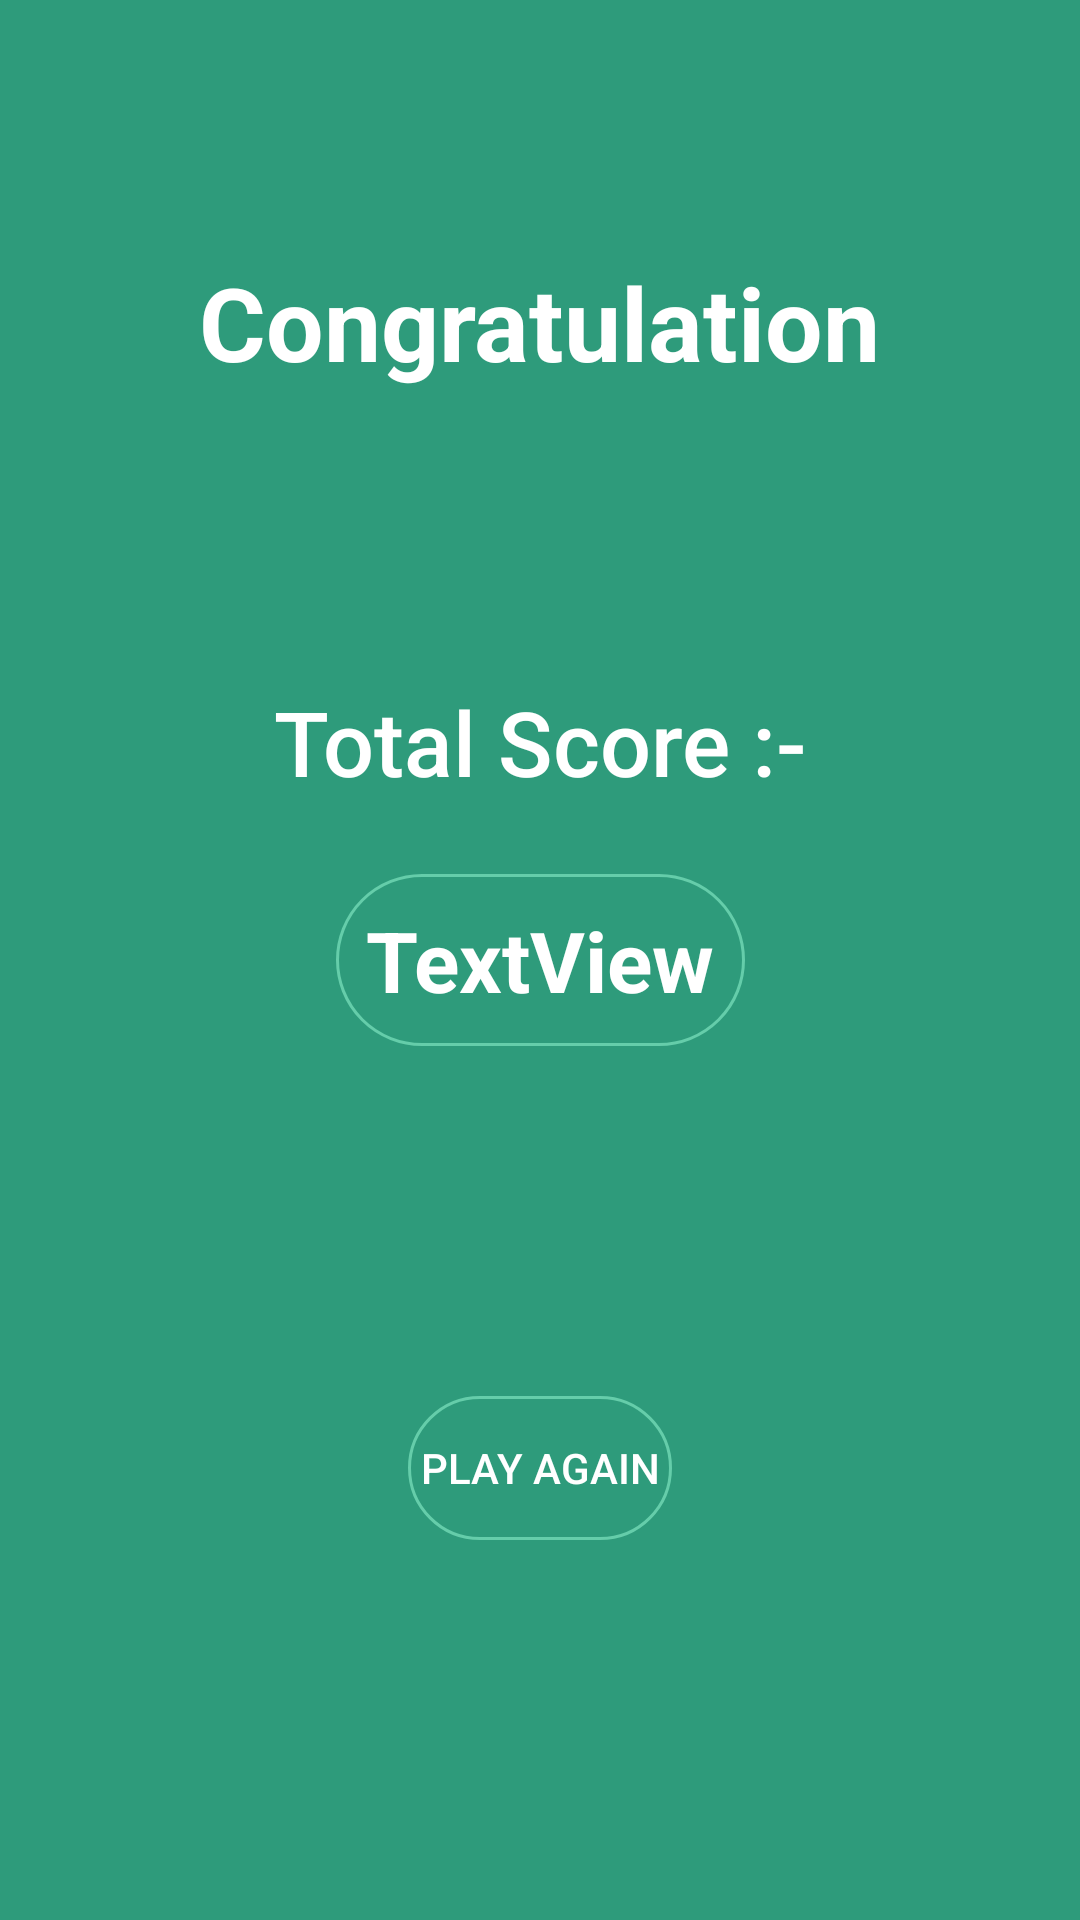

Reconstruct the res/layout file that produces this screen, plus the resources it refers to.
<!-- AndroidManifest.xml: application theme Theme.WordEgo -->
<!-- res/layout/fragment_winner.xml -->
<?xml version="1.0" encoding="utf-8"?>
<androidx.constraintlayout.widget.ConstraintLayout xmlns:android="http://schemas.android.com/apk/res/android"
    xmlns:app="http://schemas.android.com/apk/res-auto"
    xmlns:tools="http://schemas.android.com/tools"
    android:layout_width="match_parent"
    android:layout_height="match_parent"
    android:background="@color/logo_dark_blue"
    android:padding="10dp"
    tools:context=".fragments.WinnerFragment">


    <ImageView
        android:id="@+id/imageView4"
        android:layout_width="200dp"
        android:layout_height="100dp"
        android:layout_marginTop="16dp"
        android:src="@drawable/trophy"
        app:layout_constraintEnd_toEndOf="@+id/textView8"
        app:layout_constraintStart_toStartOf="@+id/textView8"
        app:layout_constraintTop_toBottomOf="@+id/textView8" />

    <TextView
        android:id="@+id/winner_final_score"
        android:layout_width="wrap_content"
        android:layout_height="wrap_content"
        android:background="@drawable/rounded_button"
        android:padding="10dp"
        android:text="TextView"
        android:textColor="@color/white"
        android:textSize="28sp"
        android:textStyle="bold"
        app:layout_constraintBottom_toBottomOf="parent"
        app:layout_constraintEnd_toEndOf="parent"
        app:layout_constraintStart_toStartOf="parent"
        app:layout_constraintTop_toTopOf="parent" />

    <Button
        android:id="@+id/play_again"
        android:layout_width="wrap_content"
        android:layout_height="wrap_content"
        android:background="@drawable/rounded_button"
        android:text="@string/play_again"
        android:textColor="@color/white"
        app:layout_constraintBottom_toBottomOf="parent"
        app:layout_constraintEnd_toEndOf="parent"
        app:layout_constraintStart_toStartOf="parent"
        app:layout_constraintTop_toBottomOf="@+id/winner_final_score" />

    <TextView
        android:id="@+id/textView8"
        android:layout_width="wrap_content"
        android:layout_height="wrap_content"
        android:text="Congratulation"
        android:textColor="@color/white"
        android:textSize="34sp"
        android:textStyle="bold"
        app:layout_constraintBottom_toBottomOf="parent"
        app:layout_constraintEnd_toEndOf="parent"
        app:layout_constraintStart_toStartOf="parent"
        app:layout_constraintTop_toTopOf="parent"
        app:layout_constraintVertical_bias="0.13" />


    <TextView
        android:id="@+id/total_score"
        android:layout_width="wrap_content"
        android:layout_height="wrap_content"
        android:layout_marginBottom="24dp"
        android:fontFamily="sans-serif-medium"
        android:text="@string/total_score"
        android:textColor="@color/white"
        android:textSize="30sp"
        app:layout_constraintBottom_toTopOf="@+id/winner_final_score"
        app:layout_constraintEnd_toEndOf="@+id/winner_final_score"
        app:layout_constraintStart_toStartOf="@+id/winner_final_score" />


</androidx.constraintlayout.widget.ConstraintLayout>
<!-- resources referenced by this layout -->
<resources>
  <color name="logo_dark_blue">#2E9B7B</color>
  <color name="white">#FFFFFFFF</color>
  <!-- drawable rounded_button (drawable) -->
  <?xml version="1.0" encoding="utf-8"?>
  <shape xmlns:android="http://schemas.android.com/apk/res/android" android:shape="rectangle">
  
      <stroke android:color="@color/logo_blue" android:width="1dp"/>
  
      <corners android:radius="50dp"/>
  
  </shape>
  <string name="play_again">play again</string>
  <string name="total_score">Total Score :-</string>
  <style name="Theme.WordEgo" parent="Theme.MaterialComponents.DayNight.NoActionBar">
          
          <item name="colorPrimary">#B49270</item>
          <item name="colorPrimaryVariant">@color/brown</item>
          <item name="colorOnPrimary">@color/white</item>
          
          <item name="colorSecondary">@color/teal_200</item>
          <item name="colorSecondaryVariant">@color/teal_700</item>
          <item name="colorOnSecondary">@color/black</item>
          
          <item name="android:statusBarColor" tools:targetApi="l">@color/status_bar</item>
          
      </style>
  <color name="logo_blue">#65CDAA</color>
  <color name="brown">#836444</color>
  <color name="teal_200">#FF03DAC5</color>
  <color name="teal_700">#FF018786</color>
  <color name="black">#FF000000</color>
  <color name="status_bar">#313131</color>
</resources>
